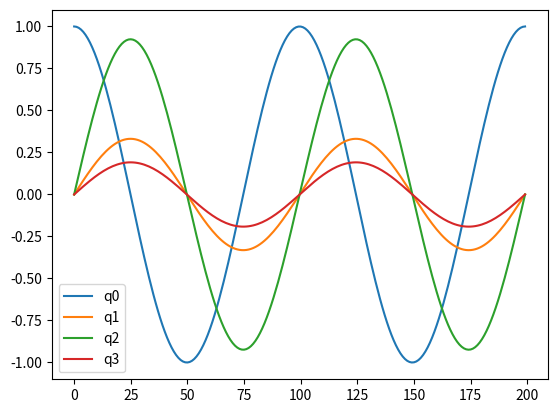

Generate this figure with matplotlib:
import numpy as np

# Generate a sinusoidal quaternion
def generate_sinusoidal_quaternion(omega=2 * np.pi, phi=np.pi / 8, psi=np.pi / 6, duration=2, samples=200, *args, **kwargs):
    """
    Generate a sinusoidal quaternion over time.
    
    Parameters:
        omega (float): Angular frequency (e.g., 2π for 1 Hz).
        phi (float): Phase offset for q1, q2, q3.
        psi (float): Additional phase relationship for q2, q3.
        duration (float): Total simulation duration in seconds.
        samples (int): Number of time samples.
    
    Returns:
        np.ndarray: Array of shape (samples, 4), where each row is [q0, q1, q2, q3].
    """
    # Time array
    t = np.linspace(0, duration, samples)
    
    # Components of the quaternion
    q0 = np.cos(omega * t)
    q1 = np.sin(omega * t) * np.cos(phi)
    q2 = np.sin(omega * t) * np.sin(phi) * np.cos(psi)
    q3 = np.sin(omega * t) * np.sin(phi) * np.sin(psi)
    
    # Normalize quaternion to ensure it remains valid
    norm = np.sqrt(q0**2 + q1**2 + q2**2 + q3**2)
    q0, q1, q2, q3 = q0 / norm, q1 / norm, q2 / norm, q3 / norm
    
    # Stack components to create a quaternion array
    Q_accum = np.array([q0, q1, q2, q3]).T
    
    return Q_accum


def generate_random_sinusoidal_quaternion(omega=2 * np.pi, phi=np.pi / 8, psi=np.pi / 6, duration=2, samples=200, *args, **kwargs):
    """
    Generate a sinusoidal quaternion over time.
    
    Parameters:
        omega (float): Angular frequency (e.g., 2π for 1 Hz).
        phi (float): Phase offset for q1, q2, q3.
        psi (float): Additional phase relationship for q2, q3.
        duration (float): Total simulation duration in seconds.
        samples (int): Number of time samples.
    
    Returns:
        np.ndarray: Array of shape (samples, 4), where each row is [q0, q1, q2, q3].
    """
    # Time array
    t = np.linspace(0, duration, samples)
    
    # Components of the quaternion
    q0 = np.cos(omega * t)
    
    q1 = np.sin(omega * t) * np.cos(phi)
    q2 = np.sin(omega * t) * np.sin(phi) * np.cos(psi)
    q3 = np.sin(omega * t) * np.sin(phi) * np.sin(psi)

    # Shuffle the name of the components
    components = [q1, q2]
    np.random.shuffle(components)
    q1, q2 = components
    
    # Normalize quaternion to ensure it remains valid
    norm = np.sqrt(q0**2 + q1**2 + q2**2 + q3**2)
    q0, q1, q2, q3 = q0 / norm, q1 / norm, q2 / norm, q3 / norm
    
    # Stack components to create a quaternion array
    Q_accum = np.array([q0, q1, q2, q3]).T
    
    return Q_accum


def generate_noisy_sinusoidal_quaternion(omega=2 * np.pi, phi=np.pi / 8, psi=np.pi / 6, duration=2, samples=200, noise=0.025, *args, **kwargs):
    """
    Generate a noisy sinusoidal quaternion over time.
    
    Parameters:
        omega (float): Angular frequency (e.g., 2π for 1 Hz).
        phi (float): Phase offset for q1, q2, q3.
        psi (float): Additional phase relationship for q2, q3.
        duration (float): Total simulation duration in seconds.
        samples (int): Number of time samples.
        noise (float): Standard deviation of the noise.
    
    Returns:
        np.ndarray: Array of shape (samples, 4), where each row is [q0, q1, q2, q3].
    """
    # Generate a clean quaternion
    Q_accum = generate_sinusoidal_quaternion(omega, phi, psi, duration, samples)
    
    # Add noise to the quaternion
    noise = np.random.normal(0, noise, size=(samples, 4))
    Q_noisy = Q_accum + noise
    
    # Normalize quaternion to ensure it remains valid
    norm = np.sqrt(np.sum(Q_noisy**2, axis=1))
    Q_noisy = Q_noisy / norm[:, None]

    return Q_noisy


if __name__ == "__main__":

    import matplotlib.pyplot as plt
    Q = generate_random_sinusoidal_quaternion()
    plt.plot(Q)
    plt.legend(["q0", "q1", "q2", "q3"])
    plt.show()
    print(Q.shape)